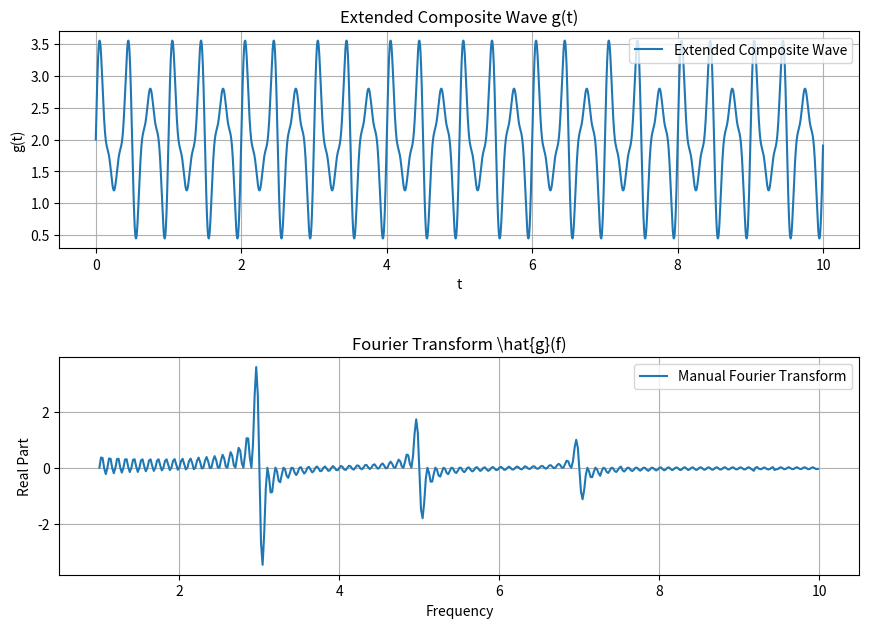

This chart was generated by the following Python code:
import numpy as np
import matplotlib.pyplot as plt
from scipy.integrate import quad
from matplotlib.animation import FuncAnimation

# Set up the first figure and the axes
fig1, ax1 = plt.subplots(2, 1, figsize=(10, 8))
plt.subplots_adjust(left=0.1, bottom=0.2, hspace=0.5)

# Parameters
N = 10  # Number of intervals
M = 500  # Number of sample points per interval
x = np.linspace(0, 1, M, endpoint=False)
frequencies = [3, 5, 7]  # Frequencies of the sine waves
initial_amplitudes = [1.0, 0.5, 0.3]  # Initial amplitudes

# Create blackman window
g = np.zeros(M)
for i in range(3):
    g += initial_amplitudes[i] * np.sin(2 * np.pi * frequencies[i] * x)
g = g + 2  # Lift the graph of g such that it is not negative

# Extend g to [0, N]
g_extended = np.tile(g, N)
t_extended = np.linspace(0, N, N * M, endpoint=False)

# Define the range of frequencies for the manual Fourier transform
freq_range = np.arange(1, 10, 0.02)
G_manual = np.zeros(len(freq_range))

# Compute x-coordinate of Fourier transform of g
for i, f in enumerate(freq_range):
    integrand = lambda t: g_extended[int(t * M)] * np.cos(2 * np.pi * f * t)
    G_manual[i], _ = quad(integrand, 0, N)

# Plot the original wave
ax1[0].plot(t_extended, g_extended, label='Extended Composite Wave')
ax1[0].set_title('Extended Composite Wave g(t)')
ax1[0].set_xlabel('t')
ax1[0].set_ylabel('g(t)')
ax1[0].legend()
ax1[0].grid(True)

# Plot the manually computed Fourier transform
ax1[1].plot(freq_range, G_manual, label='Manual Fourier Transform')
ax1[1].set_title('Fourier Transform \hat{g}(f)')
ax1[1].set_xlabel('Frequency')
ax1[1].set_ylabel('Real Part')
ax1[1].legend()
ax1[1].grid(True)
ax1[1].set_xlim(0.5, 10.5)  # Set x-axis limits to focus on the relevant frequency range

# # Create a new figure for the track of point P
# fig2, ax2 = plt.subplots(figsize=(8, 6))

# # Compute the coordinates for the track of point P
# fixed_frequency = 3.6  # You can change this to any frequency of interest
# x_coordinates = g_extended * np.cos(2 * np.pi * fixed_frequency * t_extended)
# y_coordinates = -g_extended * np.sin(2 * np.pi * fixed_frequency * t_extended)

# # Initialize the plot
# line, = ax2.plot([], [], label=f'Track of Point P at f={fixed_frequency}')
# mean_point, = ax2.plot([], [], 'ro', label='Mean Point')
# completion_text = ax2.text(0.5, 0.5, '', transform=ax2.transAxes, ha='center')
# ax2.set_title(f'Track of Point P with Coordinates g(t)cos(2πft) and -g(t)sin(2πft)')
# ax2.set_xlabel('Real Part')
# ax2.set_ylabel('Imaginary Part')
# ax2.legend(loc='upper right')
# ax2.grid(True)

# # Set the limits of the plot
# ax2.set_xlim(np.min(x_coordinates), np.max(x_coordinates))
# ax2.set_ylim(np.min(y_coordinates), np.max(y_coordinates))

# # Precompute the mean point
# mean_x = np.mean(x_coordinates)
# mean_y = np.mean(y_coordinates)

# # Animation function
# def animate(i):
#     line.set_data(x_coordinates[:i], y_coordinates[:i])
#     if 0< i < len(x_coordinates):
#         mean_point.set_data([np.mean(x_coordinates[:i])], [np.mean(y_coordinates[:i])])
#         mean_point.set_label(f'Mean Point ({np.mean(x_coordinates[:i]):.2f}, {np.mean(y_coordinates[:i]):.2f})')
#     else:
#         mean_point.set_data([mean_x], [mean_y])
#         mean_point.set_label(f'Mean Point ({mean_x:.2f}, {mean_y:.2f})')
#         completion_text.set_text('Animation Complete')
#     ax2.legend(loc='upper right')
#     return line, mean_point, completion_text

# # Create the animation
# ani = FuncAnimation(fig2, animate, frames=len(x_coordinates)+10, interval=20, blit=True, repeat=False)

# Show both figures
plt.show()